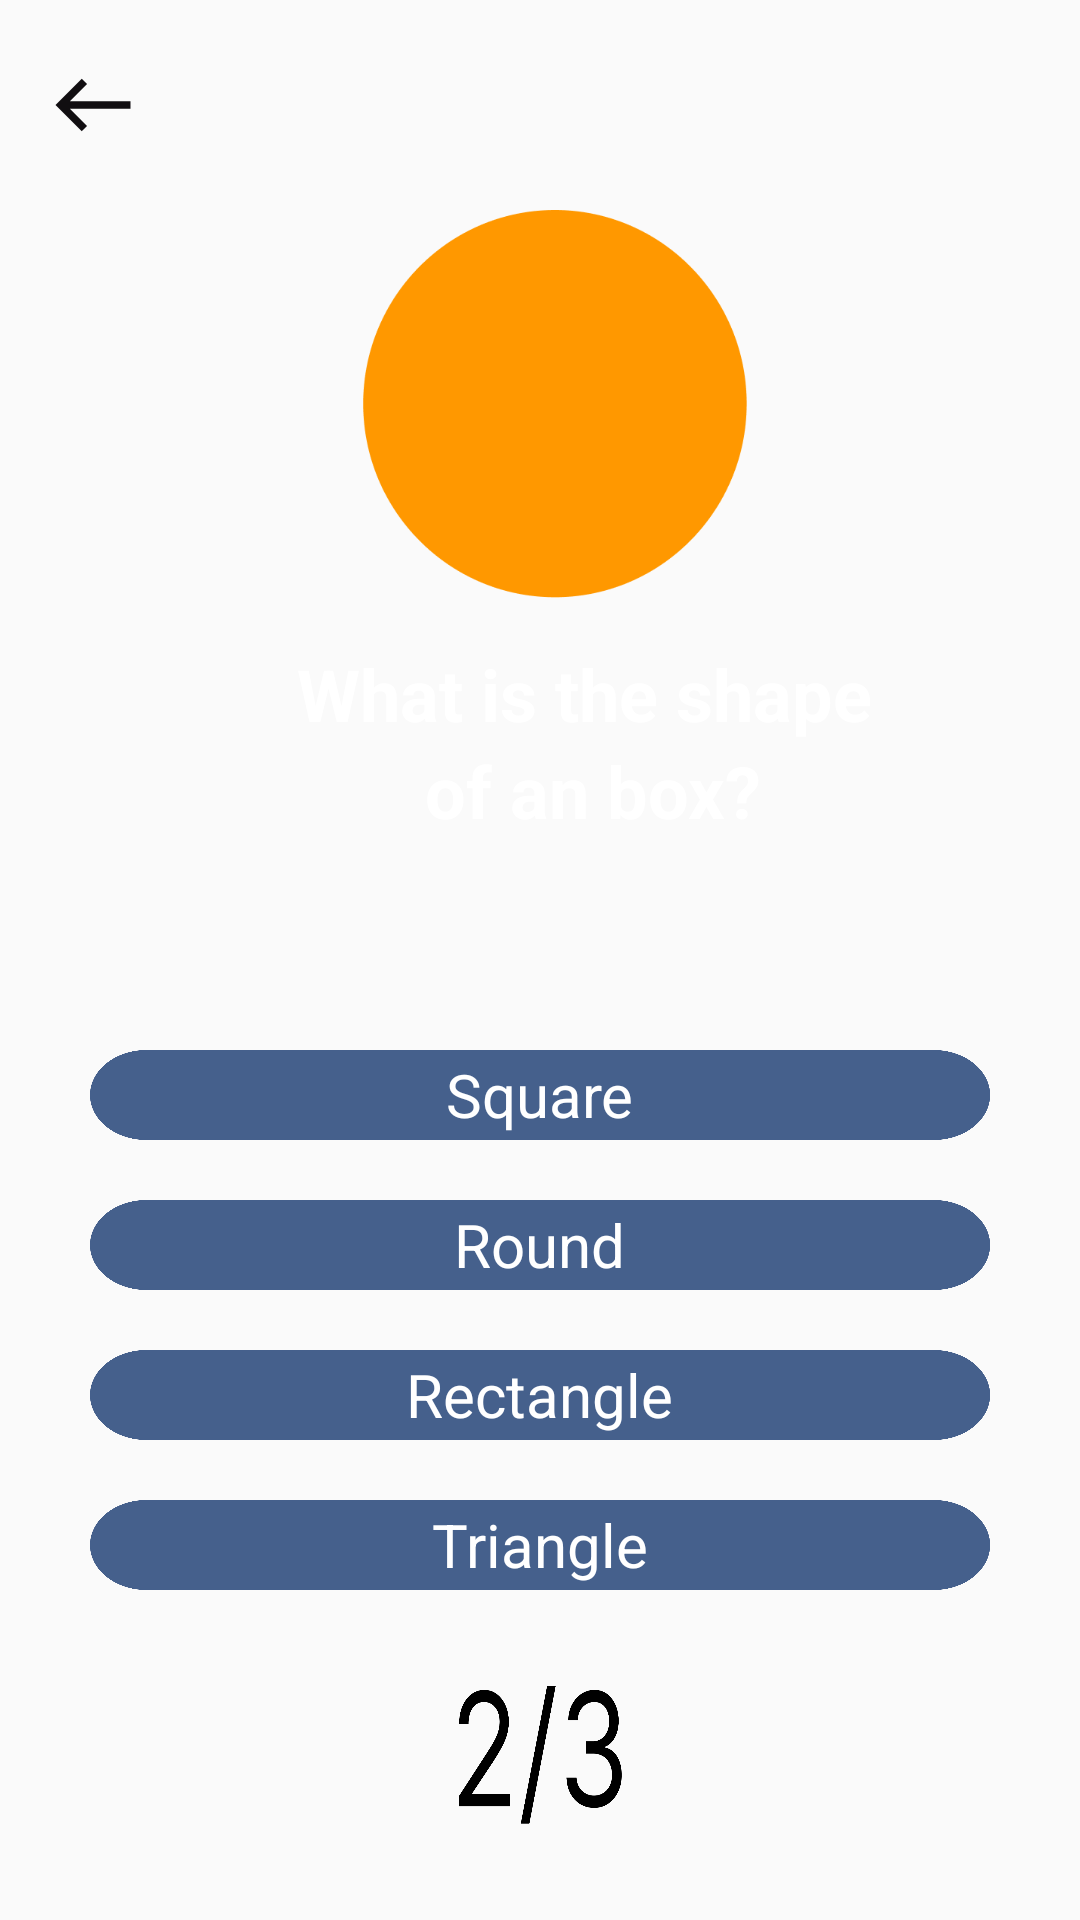

Reconstruct the res/layout file that produces this screen, plus the resources it refers to.
<!-- AndroidManifest.xml: application theme Theme.Emafely -->
<!-- res/layout/activity_assignment_page3.xml -->
<?xml version="1.0" encoding="utf-8"?>
<LinearLayout xmlns:android="http://schemas.android.com/apk/res/android"
    xmlns:app="http://schemas.android.com/apk/res-auto"
    xmlns:tools="http://schemas.android.com/tools"
    android:layout_width="match_parent"
    android:layout_height="match_parent"
    android:orientation="vertical"
    tools:context=".activities.AssignmentActivity3">

    <ScrollView
        android:layout_width="match_parent"
        android:layout_height="match_parent">

        <LinearLayout
            android:layout_width="match_parent"
            android:layout_height="wrap_content"
            android:orientation="vertical">

            <LinearLayout
                android:layout_width="match_parent"
                android:layout_height="310dp"
                android:orientation="vertical"
                android:background="@drawable/blue_background">

                <LinearLayout
                    android:layout_width="match_parent"
                    android:layout_height="wrap_content"
                    android:orientation="vertical">



                    <ImageView
                        android:id="@+id/back_white"
                        android:layout_width="30dp"
                        android:layout_height="30dp"
                        android:layout_marginTop="20dp"
                        android:background="@drawable/ic_baseline_west_24"
                        android:layout_marginLeft="16dp"/>

                    <ImageView
                        android:layout_width="130dp"
                        android:layout_height="130dp"
                        android:layout_marginTop="20dp"
                        android:background="@drawable/circle_yellow"
                        android:layout_gravity="center"
                        android:layout_marginLeft="5dp"/>

                    <TextView
                        android:layout_width="wrap_content"
                        android:layout_height="wrap_content"
                        android:text="     What is the shape"
                        android:layout_marginTop="15dp"
                        android:textColor="#FFFFFF"
                        android:textSize="24sp"
                        android:textStyle="bold"
                        android:layout_gravity="center"/>

                    <TextView
                        android:layout_width="wrap_content"
                        android:layout_height="wrap_content"
                        android:text="      of an box?"
                        android:textColor="#FFFFFF"
                        android:textSize="24sp"
                        android:textStyle="bold"
                        android:layout_gravity="center"/>

                    <ImageView
                        android:layout_width="wrap_content"
                        android:layout_height="wrap_content"
                        android:src="@drawable/horiline"
                        android:layout_marginLeft="30dp"
                        android:layout_marginRight="30dp"
                        android:layout_marginBottom="50dp"/>
                </LinearLayout>
            </LinearLayout>

            <LinearLayout
                android:layout_width="match_parent"
                android:layout_height="30dp"
                android:layout_marginTop="40dp"
                android:orientation="horizontal"
                android:gravity="center"
                android:background="@drawable/lineup"
                android:layout_marginLeft="30dp"
                android:layout_marginRight="30dp">

                <TextView
                    android:layout_width="wrap_content"
                    android:layout_height="wrap_content"
                    android:text="Square"
                    android:textSize="20dp"
                    android:textColor="#FFFFFF"/>
            </LinearLayout>

            <LinearLayout
                android:layout_width="match_parent"
                android:layout_height="30dp"
                android:layout_marginTop="20dp"
                android:orientation="horizontal"
                android:gravity="center"
                android:background="@drawable/lineup"
                android:layout_marginLeft="30dp"
                android:layout_marginRight="30dp">

                <TextView
                    android:layout_width="wrap_content"
                    android:layout_height="wrap_content"
                    android:text="Round"
                    android:textSize="20dp"
                    android:textColor="#FFFFFF"/>
            </LinearLayout>

            <LinearLayout
                android:layout_width="match_parent"
                android:layout_height="30dp"
                android:layout_marginTop="20dp"
                android:orientation="horizontal"
                android:gravity="center"
                android:background="@drawable/lineup"
                android:layout_marginLeft="30dp"
                android:layout_marginRight="30dp">

                <TextView
                    android:layout_width="wrap_content"
                    android:layout_height="wrap_content"
                    android:text="Rectangle"
                    android:textSize="20dp"
                    android:textColor="#FFFFFF"/>
            </LinearLayout>

            <LinearLayout
                android:layout_width="match_parent"
                android:layout_height="30dp"
                android:layout_marginTop="20dp"
                android:orientation="horizontal"
                android:gravity="center"
                android:background="@drawable/lineup"
                android:layout_marginLeft="30dp"
                android:layout_marginRight="30dp">

                <TextView
                    android:layout_width="wrap_content"
                    android:layout_height="wrap_content"
                    android:text="Triangle"
                    android:textSize="20dp"
                    android:textColor="#FFFFFF"/>
            </LinearLayout>

            <LinearLayout
                android:layout_width="match_parent"
                android:layout_height="80dp"
                android:orientation="vertical">

                <View
                    android:id="@+id/view_2_3"
                    android:layout_width="56dp"
                    android:layout_height="50dp"
                    android:layout_gravity="center"
                    android:layout_marginTop="30dp"
                    android:background="@drawable/mar_round"/>


            </LinearLayout>




        </LinearLayout>
    </ScrollView>

</LinearLayout>
<!-- resources referenced by this layout -->
<resources>
  <!-- drawable circle_yellow: png bitmap (drawable-v24, 7664 bytes) -->
  <!-- drawable ic_baseline_west_24 (drawable) -->
  <vector android:height="24dp" android:tint="#110E11"
      android:viewportHeight="24" android:viewportWidth="24"
      android:width="24dp" xmlns:android="http://schemas.android.com/apk/res/android">
      <path android:fillColor="@android:color/white" android:pathData="M9,19l1.41,-1.41L5.83,13H22V11H5.83l4.59,-4.59L9,5l-7,7L9,19z"/>
  </vector>
  <!-- drawable lineup: png bitmap (drawable-v24, 17439 bytes) -->
  <!-- drawable mar_round: png bitmap (drawable-v24, 14347 bytes) -->
  <style name="Theme.Emafely" parent="Theme.AppCompat.Light.NoActionBar">
          
          <item name="colorPrimary">@color/purple_500</item>
          <item name="colorPrimaryVariant">@color/purple_700</item>
          <item name="colorOnPrimary">@color/white</item>
          
          <item name="colorSecondary">@color/teal_200</item>
          <item name="colorSecondaryVariant">@color/teal_700</item>
          <item name="colorOnSecondary">@color/black</item>
          
          <item name="android:statusBarColor">#00000000</item>
          
      </style>
  <!-- not gathered from this repository: default colours our renderer supplied (Android Studio template values) -->
  <color name="purple_500">#FF6200EE</color>
  <color name="purple_700">#FF3700B3</color>
  <color name="teal_200">#FF03DAC5</color>
  <color name="teal_700">#FF018786</color>
  <color name="black">#FF000000</color>
  <color name="white">#FFFFFFFF</color>
</resources>
